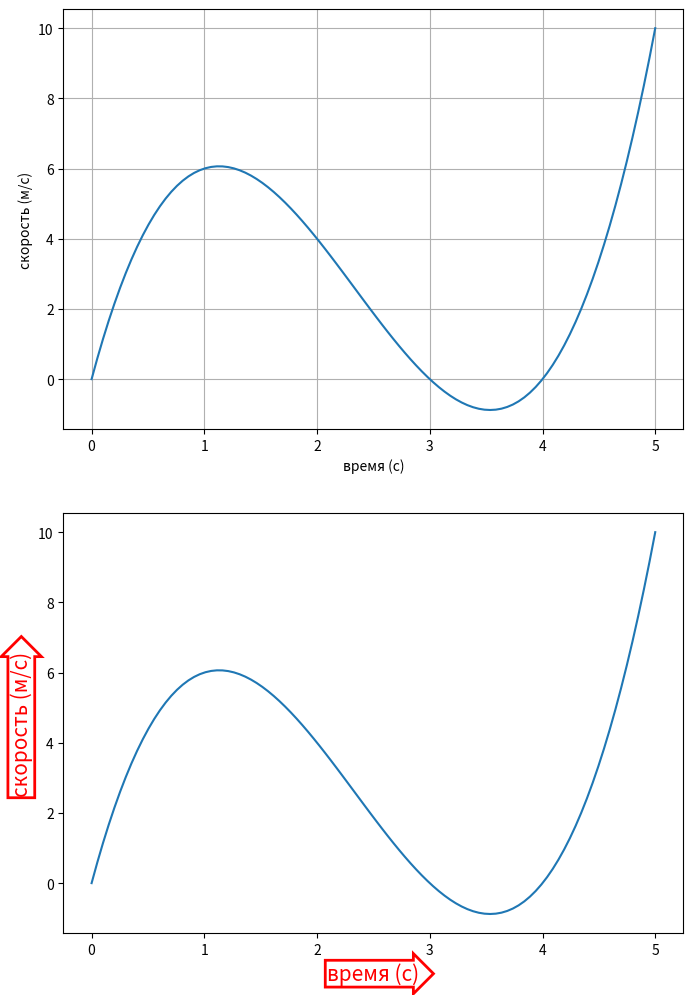

The matplotlib source for this figure:
import matplotlib.pyplot as plt
import numpy as np

x = np.linspace(0, 5, 100)
y = x * (x - 3) * (x - 4)

fig, ax = plt.subplots(2, 1, figsize=(8, 12))
ax[0].plot(x, y)
ax[0].grid()

# Добавить подписи к осям.
ax[0].set_xlabel("время (с)")
ax[0].set_ylabel("скорость (м/c)")

# Методы set_xlabel и set_ylabel как и метод Axes.text(), принимает целый ряд
# параметров, отвечающих за отображение текста.
ax[1].plot(x, y)
ax[1].set_xlabel(
    "время (с)",
    fontsize=15,  # Размер шрифта
    color="red",  # Цвет шрифта
    # Параметры области текста
    bbox={
        "boxstyle": "rarrow",  # Форма области
        "pad": 0.1,  # Отступы вокруг текста
        "facecolor": "white",  # Цвет заливки области
        "edgecolor": "red",  # Цвет рамки
        "linewidth": 2,  # Ширина линии
    },
)

ax[1].set_ylabel(
    "скорость (м/с)",
    fontsize=15,  # Размер шрифта
    color="red",  # Цвет шрифта
    # Параметры области текста
    bbox={
        "boxstyle": "rarrow",  # Форма области
        "pad": 0.1,  # Отступы вокруг текста
        "facecolor": "white",  # Цвет заливки области
        "edgecolor": "red",  # Цвет рамки
        "linewidth": 2,  # Ширина линии
    },
)

plt.show()
